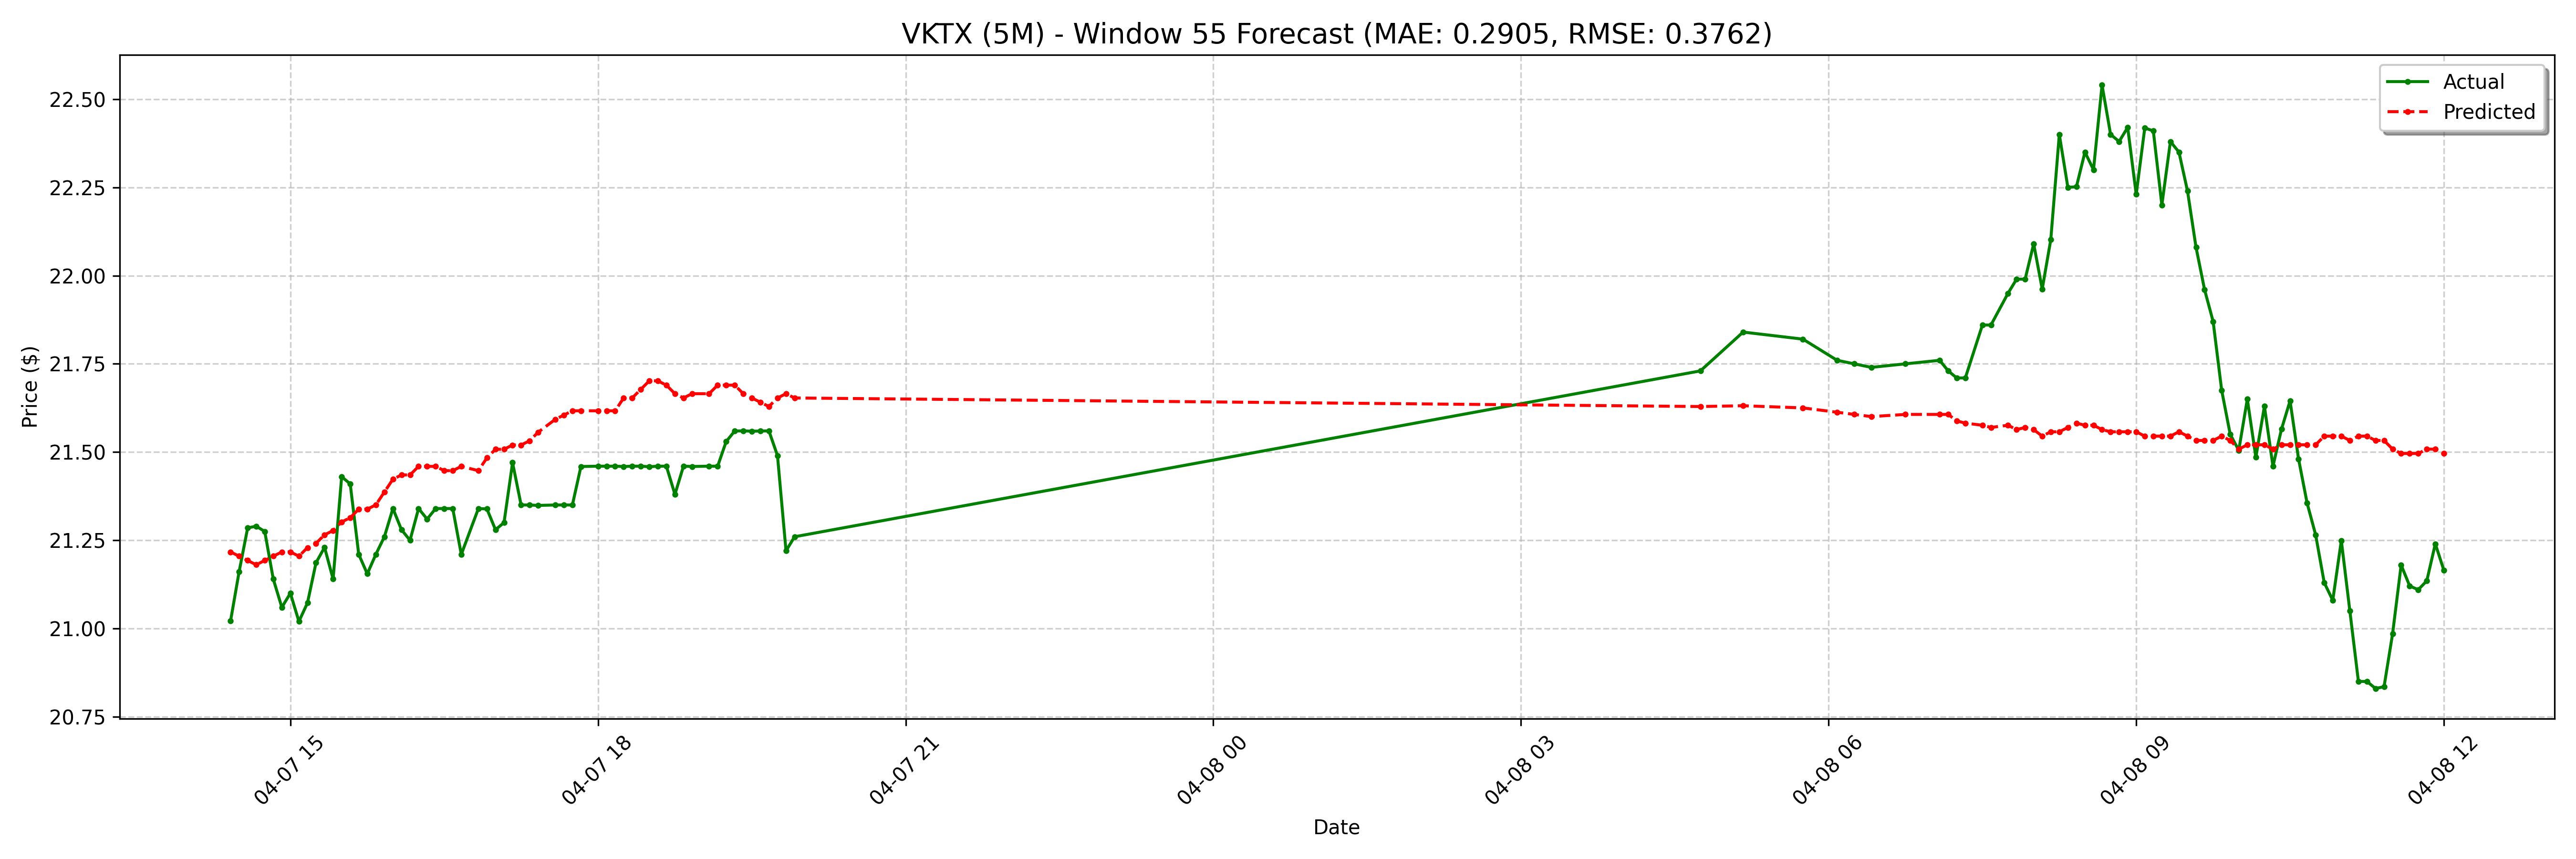

The file beside this chart, header and first rows:
date, actual, forecast
2025-04-07 14:25:00-04:00, 21.02, 21.22
2025-04-07 14:30:00-04:00, 21.16, 21.2
2025-04-07 14:35:00-04:00, 21.29, 21.19
2025-04-07 14:40:00-04:00, 21.29, 21.18
2025-04-07 14:45:00-04:00, 21.27, 21.19
2025-04-07 14:50:00-04:00, 21.14, 21.2
2025-04-07 14:55:00-04:00, 21.06, 21.22
2025-04-07 15:00:00-04:00, 21.1, 21.22
2025-04-07 15:05:00-04:00, 21.02, 21.2
2025-04-07 15:10:00-04:00, 21.07, 21.23
2025-04-07 15:15:00-04:00, 21.19, 21.24
2025-04-07 15:20:00-04:00, 21.23, 21.27
2025-04-07 15:25:00-04:00, 21.14, 21.28
2025-04-07 15:30:00-04:00, 21.43, 21.3
2025-04-07 15:35:00-04:00, 21.41, 21.31
2025-04-07 15:40:00-04:00, 21.21, 21.34
2025-04-07 15:45:00-04:00, 21.16, 21.34
2025-04-07 15:50:00-04:00, 21.21, 21.35
2025-04-07 15:55:00-04:00, 21.26, 21.39
2025-04-07 16:00:00-04:00, 21.34, 21.42
2025-04-07 16:05:00-04:00, 21.28, 21.44
2025-04-07 16:10:00-04:00, 21.25, 21.44
2025-04-07 16:15:00-04:00, 21.34, 21.46
2025-04-07 16:20:00-04:00, 21.31, 21.46
2025-04-07 16:25:00-04:00, 21.34, 21.46
2025-04-07 16:30:00-04:00, 21.34, 21.45
2025-04-07 16:35:00-04:00, 21.34, 21.45
2025-04-07 16:40:00-04:00, 21.21, 21.46
2025-04-07 16:50:00-04:00, 21.34, 21.45
2025-04-07 16:55:00-04:00, 21.34, 21.48
2025-04-07 17:00:00-04:00, 21.28, 21.51
2025-04-07 17:05:00-04:00, 21.3, 21.51
2025-04-07 17:10:00-04:00, 21.47, 21.52
2025-04-07 17:15:00-04:00, 21.35, 21.52
2025-04-07 17:20:00-04:00, 21.35, 21.53
2025-04-07 17:25:00-04:00, 21.35, 21.56
2025-04-07 17:35:00-04:00, 21.35, 21.59
2025-04-07 17:40:00-04:00, 21.35, 21.6
2025-04-07 17:45:00-04:00, 21.35, 21.62
2025-04-07 17:50:00-04:00, 21.46, 21.62
2025-04-07 18:00:00-04:00, 21.46, 21.62
2025-04-07 18:05:00-04:00, 21.46, 21.62
2025-04-07 18:10:00-04:00, 21.46, 21.62
2025-04-07 18:15:00-04:00, 21.46, 21.65
2025-04-07 18:20:00-04:00, 21.46, 21.65
2025-04-07 18:25:00-04:00, 21.46, 21.68
2025-04-07 18:30:00-04:00, 21.46, 21.7
2025-04-07 18:35:00-04:00, 21.46, 21.7
2025-04-07 18:40:00-04:00, 21.46, 21.69
2025-04-07 18:45:00-04:00, 21.38, 21.67
2025-04-07 18:50:00-04:00, 21.46, 21.65
2025-04-07 18:55:00-04:00, 21.46, 21.67
2025-04-07 19:05:00-04:00, 21.46, 21.67
2025-04-07 19:10:00-04:00, 21.46, 21.69
2025-04-07 19:15:00-04:00, 21.53, 21.69
2025-04-07 19:20:00-04:00, 21.56, 21.69
2025-04-07 19:25:00-04:00, 21.56, 21.67
2025-04-07 19:30:00-04:00, 21.56, 21.65
2025-04-07 19:35:00-04:00, 21.56, 21.64
2025-04-07 19:40:00-04:00, 21.56, 21.63
... 68 more rows
